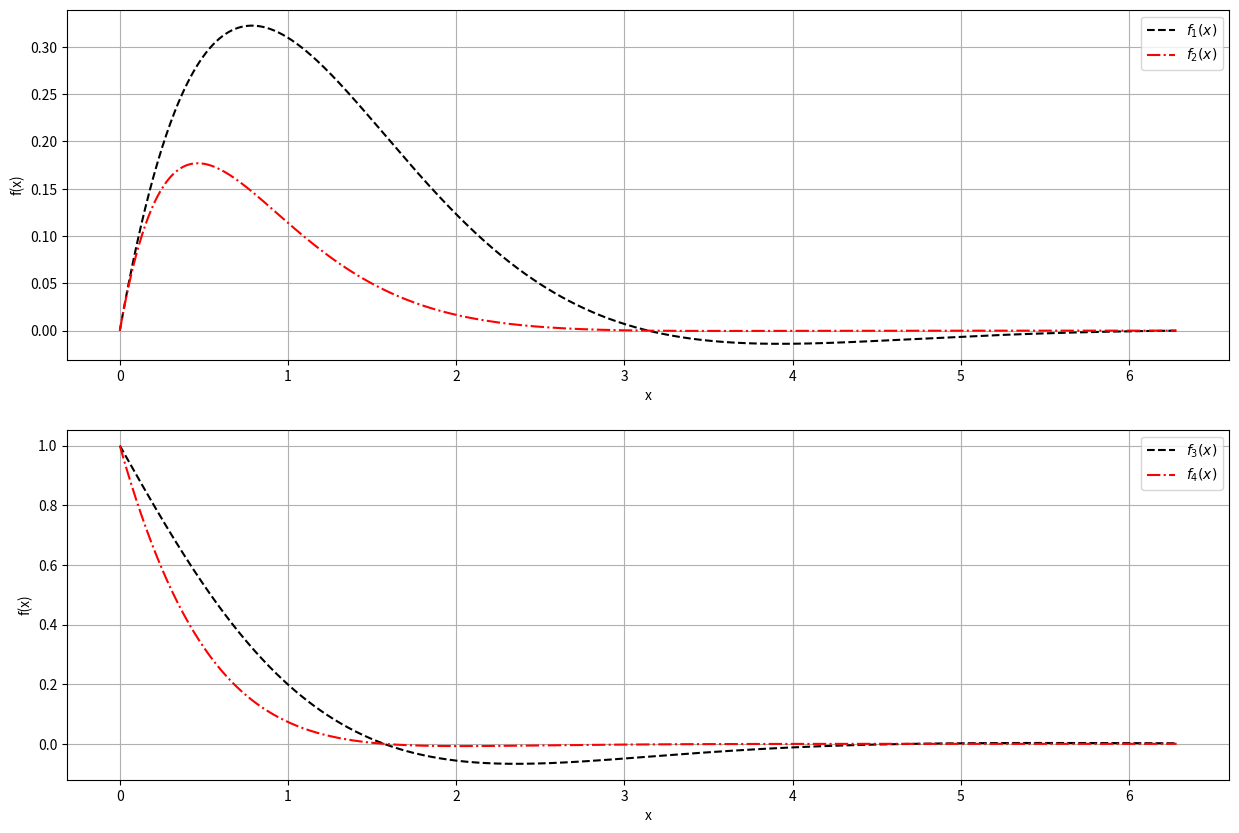

The matplotlib source for this figure:
#!/usr/bin/env python3
# -*- coding: utf-8 -*-
"""
Created on Thu Oct 18 09:24:38 2018

[redacted]
"""

import numpy as np
import matplotlib.pyplot as plt 

x    = np.linspace(0,2*np.pi, 1000)
f_1  = np.sin(x)*np.exp(-x)
f_2  = np.sin(x)*np.exp(-2* x)
f_3  = np.cos(x)*np.exp(-x)
f_4  = np.cos(x)*np.exp(-2*x)

plt.figure(figsize = (15,10))
plt.subplot(211)
plt.plot(x, f_1, 'k--', label = "$f_1(x)$")
plt.plot(x, f_2, 'r-.', label = "$f_2(x)$")
plt.xlabel("x")
plt.ylabel("f(x)")
plt.grid()
plt.legend()

plt.subplot(212)
plt.plot(x, f_3, 'k--', label = "$f_3(x)$")
plt.plot(x, f_4, 'r-.', label = "$f_4(x)$")
plt.xlabel("x")
plt.ylabel("f(x)")
plt.grid()
plt.legend()

plt.savefig("projet1_2.pdf")
plt.show()